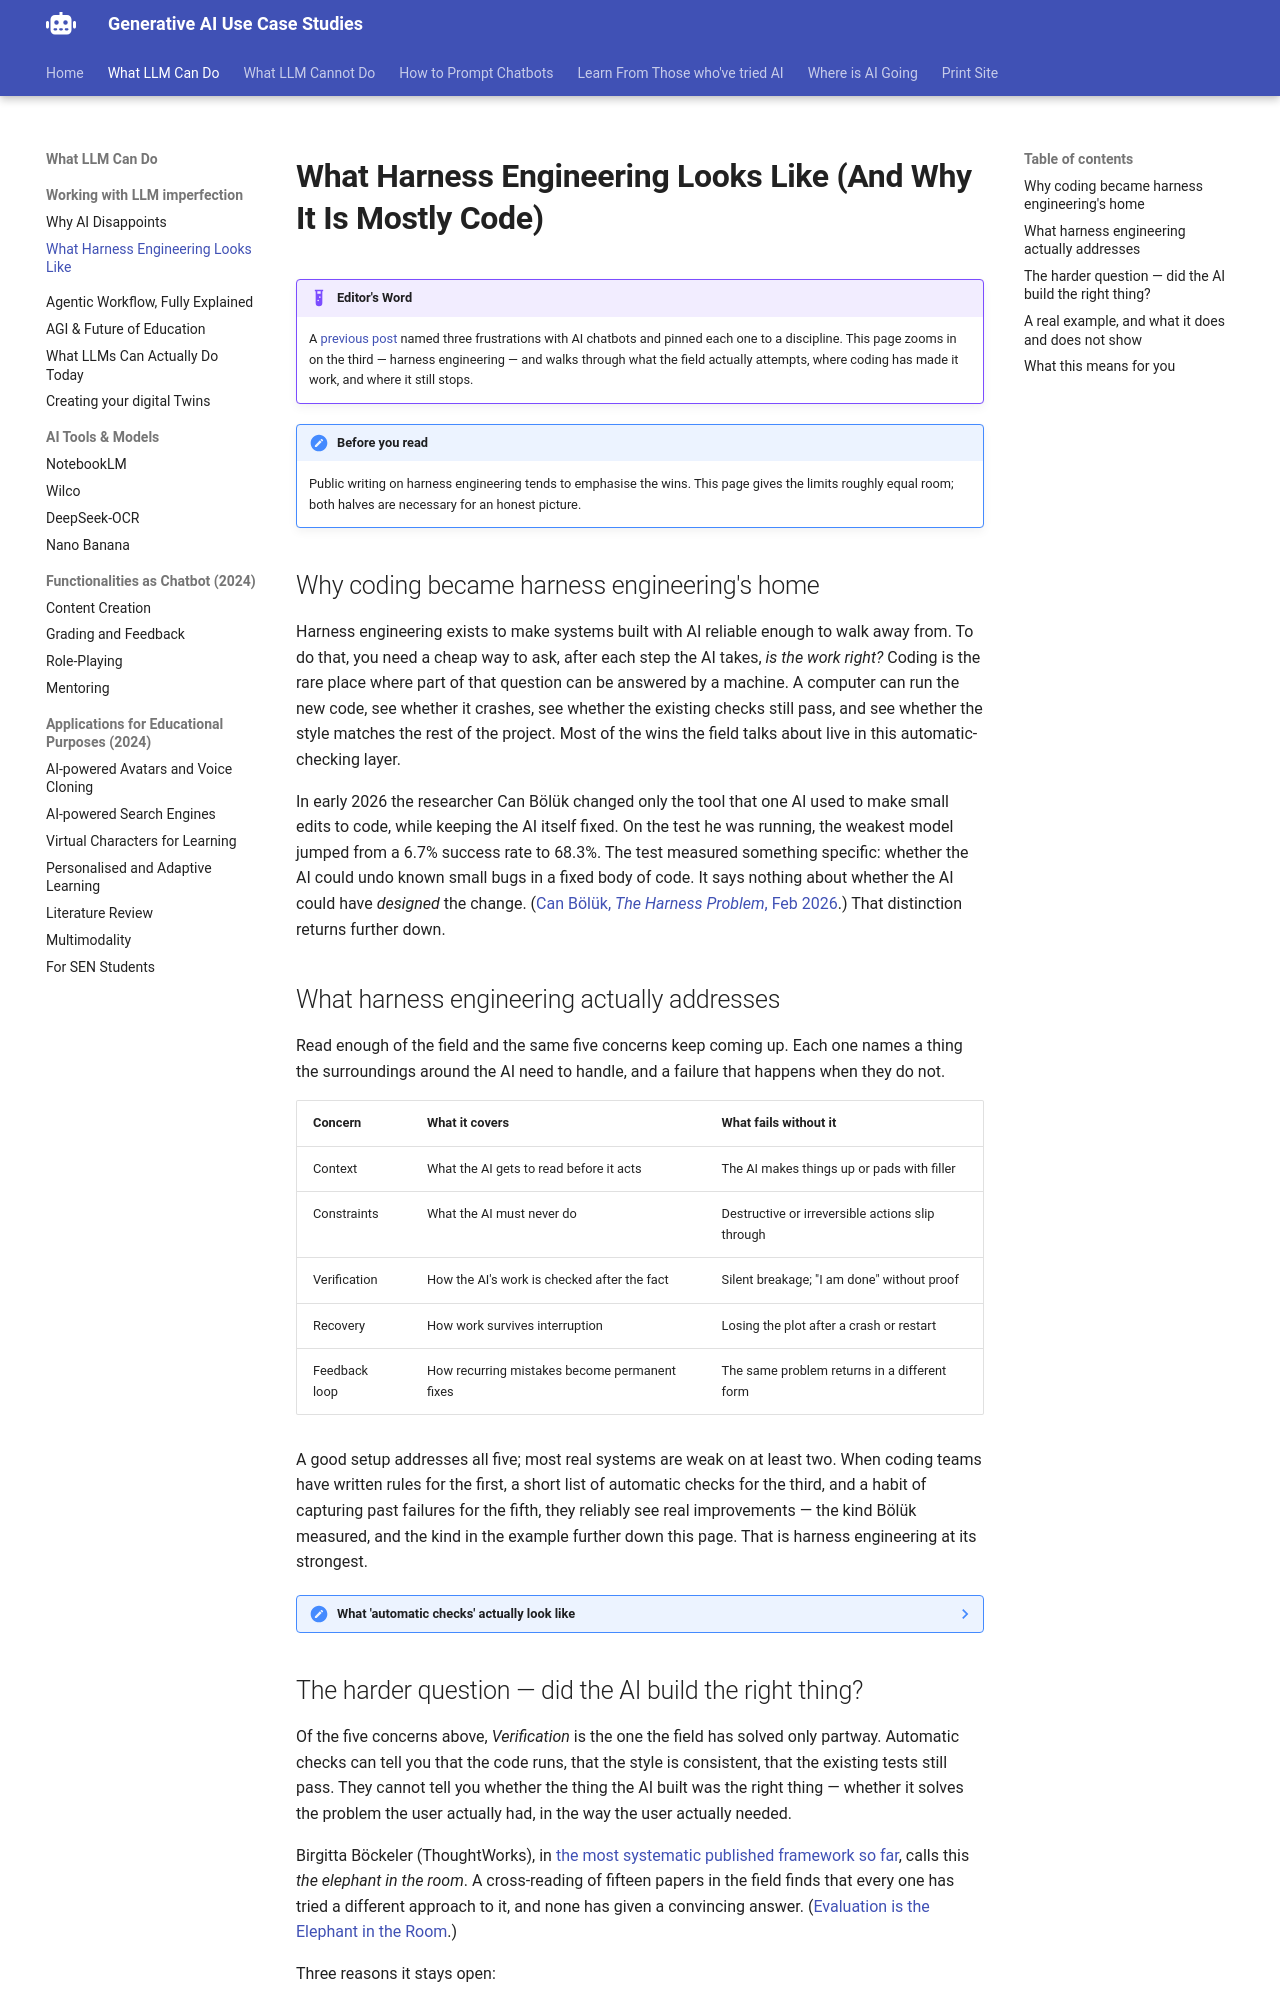

repository: Georgechengtai/Generative-AI-use-case-studies · page: wli_2/index.html · generator: mkdocs

---
title: "What Harness Engineering Looks Like (And Why It Is Mostly Code)"
description: A non-technical taste of harness engineering — the recurring concerns it names, what coding teams have got working well, and where the field still cannot tell whether the AI did what was needed.
---

# What Harness Engineering Looks Like (And Why It Is Mostly Code)

!!! example "Editor's Word"

    A [previous post](wli_1.md) named three frustrations with AI chatbots and pinned each one to a discipline. This page zooms in on the third — harness engineering — and walks through what the field actually attempts, where coding has made it work, and where it still stops.

!!! note "Before you read"

    Public writing on harness engineering tends to emphasise the wins. This page gives the limits roughly equal room; both halves are necessary for an honest picture.

## Why coding became harness engineering's home

Harness engineering exists to make systems built with AI reliable enough to walk away from. To do that, you need a cheap way to ask, after each step the AI takes, *is the work right?* Coding is the rare place where part of that question can be answered by a machine. A computer can run the new code, see whether it crashes, see whether the existing checks still pass, and see whether the style matches the rest of the project. Most of the wins the field talks about live in this automatic-checking layer.

In early 2026 the researcher Can Bölük changed only the tool that one AI used to make small edits to code, while keeping the AI itself fixed. On the test he was running, the weakest model jumped from a 6.7% success rate to 68.3%. The test measured something specific: whether the AI could undo known small bugs in a fixed body of code. It says nothing about whether the AI could have *designed* the change. ([Can Bölük, *The Harness Problem*, Feb 2026](https://blog.can.ac/2026/02/12/the-harness-problem/).) That distinction returns further down.

## What harness engineering actually addresses

Read enough of the field and the same five concerns keep coming up. Each one names a thing the surroundings around the AI need to handle, and a failure that happens when they do not.

| Concern        | What it covers                                  | What fails without it                            |
| -------------- | ----------------------------------------------- | ------------------------------------------------ |
| Context        | What the AI gets to read before it acts         | The AI makes things up or pads with filler       |
| Constraints    | What the AI must never do                       | Destructive or irreversible actions slip through |
| Verification   | How the AI's work is checked after the fact     | Silent breakage; "I am done" without proof       |
| Recovery       | How work survives interruption                  | Losing the plot after a crash or restart         |
| Feedback loop  | How recurring mistakes become permanent fixes   | The same problem returns in a different form     |

A good setup addresses all five; most real systems are weak on at least two. When coding teams have written rules for the first, a short list of automatic checks for the third, and a habit of capturing past failures for the fifth, they reliably see real improvements — the kind Bölük measured, and the kind in the example further down this page. That is harness engineering at its strongest.

??? note "What 'automatic checks' actually look like"

    A few of the checks the field relies on:

    - **Tests** — small programs that exercise other programs and confirm they behave as expected.
    - **Linters** — tools that scan code for stylistic inconsistencies and suspicious patterns.
    - **Type checks** — tools that confirm the values flowing through a program are of the expected kinds.

    These show the code is not obviously broken. They are not a proof that the code is right.
